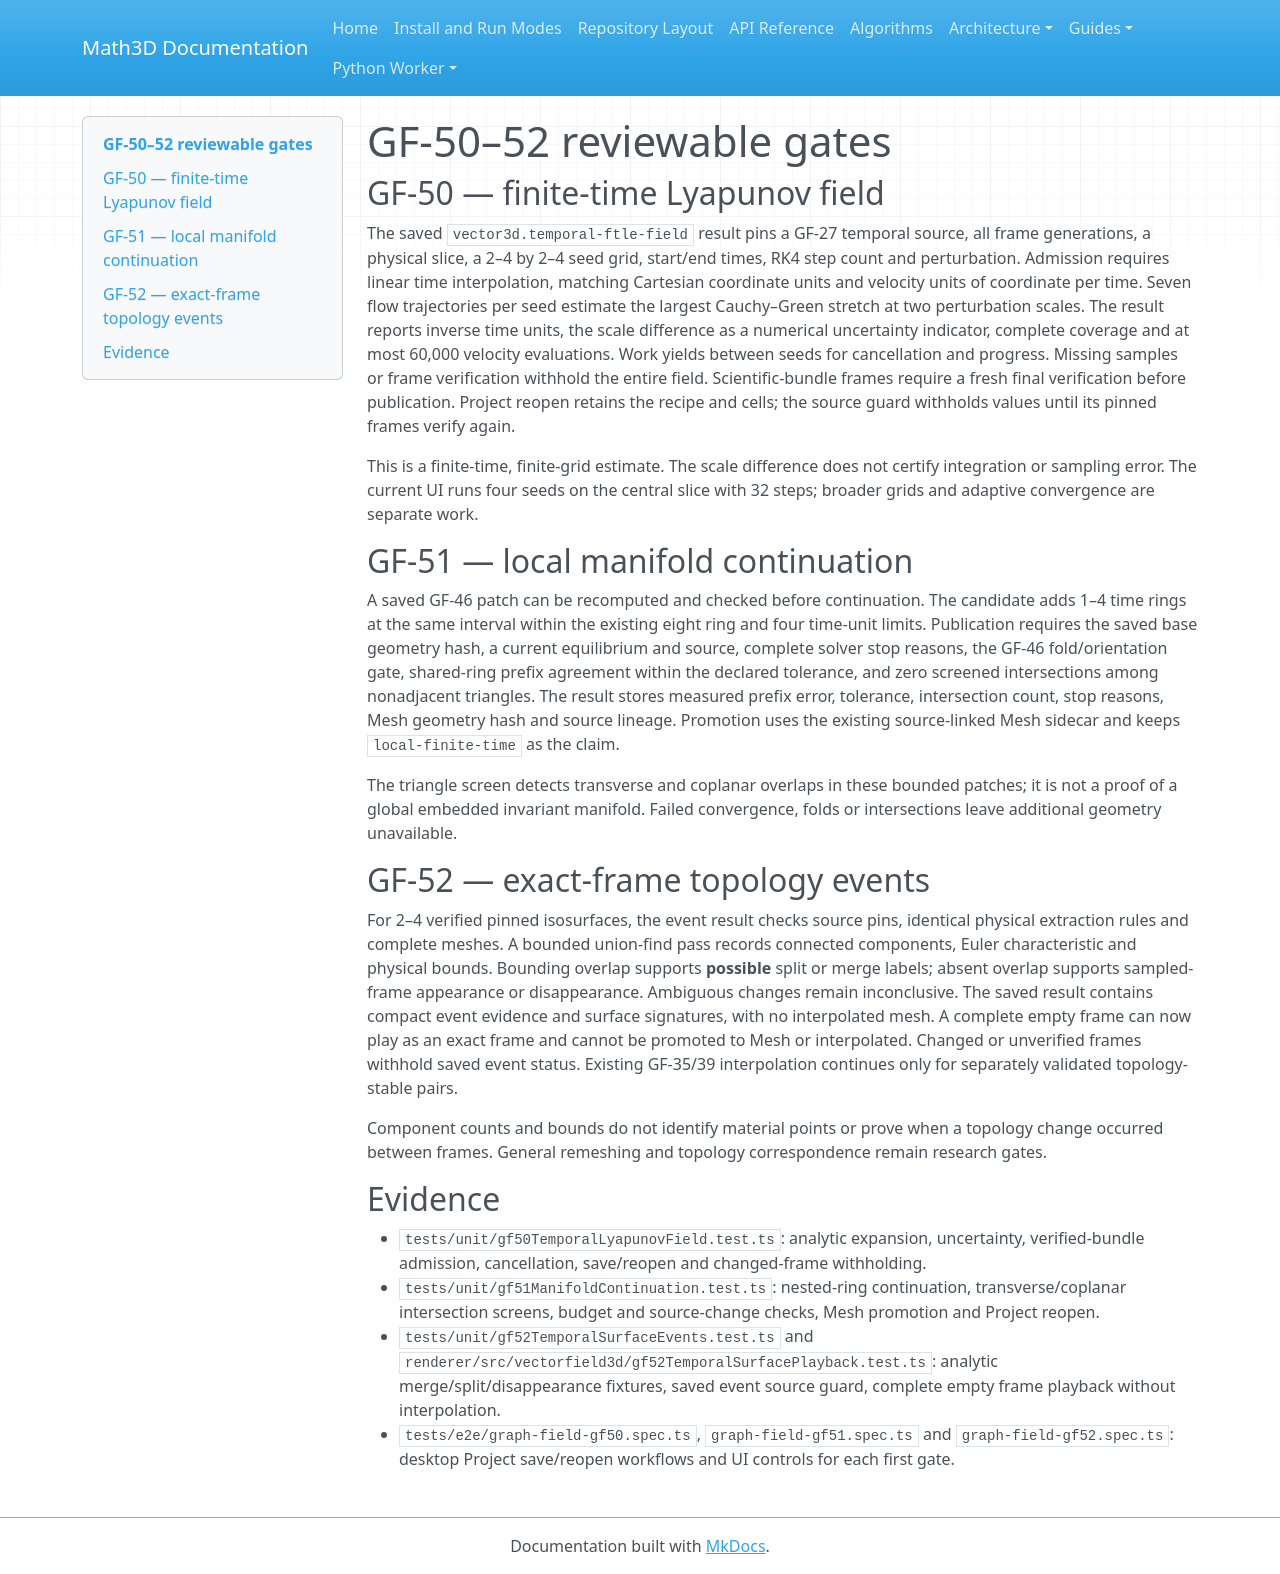

repository: expert10000/Math3D · page: graph-field-gf50-gf52-ftle-continuation-events/index.html · generator: mkdocs

# GF-50–52 reviewable gates

## GF-50 — finite-time Lyapunov field

The saved `vector3d.temporal-ftle-field` result pins a GF-27 temporal source,
all frame generations, a physical slice, a 2–4 by 2–4 seed grid, start/end
times, RK4 step count and perturbation. Admission requires linear time
interpolation, matching Cartesian coordinate units and velocity units of
coordinate per time. Seven flow trajectories per seed estimate the largest
Cauchy–Green stretch at two perturbation scales. The result reports inverse
time units, the scale difference as a numerical uncertainty indicator,
complete coverage and at most 60,000 velocity evaluations. Work yields between
seeds for cancellation and progress. Missing samples or frame verification
withhold the entire field. Scientific-bundle frames require a fresh final
verification before publication. Project reopen retains the recipe and cells;
the source guard withholds values until its pinned frames verify again.

This is a finite-time, finite-grid estimate. The scale difference does not
certify integration or sampling error. The current UI runs four seeds on the
central slice with 32 steps; broader grids and adaptive convergence are
separate work.

## GF-51 — local manifold continuation

A saved GF-46 patch can be recomputed and checked before continuation. The
candidate adds 1–4 time rings at the same interval within the existing eight
ring and four time-unit limits. Publication requires the saved base geometry
hash, a current equilibrium and source, complete solver stop reasons, the
GF-46 fold/orientation gate, shared-ring prefix agreement within the declared
tolerance, and zero screened intersections among nonadjacent triangles. The
result stores measured prefix error, tolerance, intersection count, stop
reasons, Mesh geometry hash and source lineage. Promotion uses the existing
source-linked Mesh sidecar and keeps `local-finite-time` as the claim.

The triangle screen detects transverse and coplanar overlaps in these bounded
patches; it is not a proof of a global embedded invariant manifold. Failed
convergence, folds or intersections leave additional geometry unavailable.

## GF-52 — exact-frame topology events

For 2–4 verified pinned isosurfaces, the event result checks source pins,
identical physical extraction rules and complete meshes. A bounded union-find
pass records connected components, Euler characteristic and physical bounds.
Bounding overlap supports **possible** split or merge labels; absent overlap
supports sampled-frame appearance or disappearance. Ambiguous changes remain
inconclusive. The saved result contains compact event evidence and surface
signatures, with no interpolated mesh. A complete empty frame can now play as
an exact frame and cannot be promoted to Mesh or interpolated. Changed or
unverified frames withhold saved event status. Existing GF-35/39 interpolation
continues only for separately validated topology-stable pairs.

Component counts and bounds do not identify material points or prove when a
topology change occurred between frames. General remeshing and topology
correspondence remain research gates.

## Evidence

- `tests/unit/gf50TemporalLyapunovField.test.ts`: analytic expansion,
  uncertainty, verified-bundle admission, cancellation, save/reopen and
  changed-frame withholding.
- `tests/unit/gf51ManifoldContinuation.test.ts`: nested-ring continuation,
  transverse/coplanar intersection screens, budget and source-change checks,
  Mesh promotion and Project reopen.
- `tests/unit/gf52TemporalSurfaceEvents.test.ts` and
  `renderer/src/vectorfield3d/gf52TemporalSurfacePlayback.test.ts`: analytic
  merge/split/disappearance fixtures, saved event source guard, complete empty
  frame playback without interpolation.
- `tests/e2e/graph-field-gf50.spec.ts`, `graph-field-gf51.spec.ts` and
  `graph-field-gf52.spec.ts`: desktop Project save/reopen workflows and UI
  controls for each first gate.
